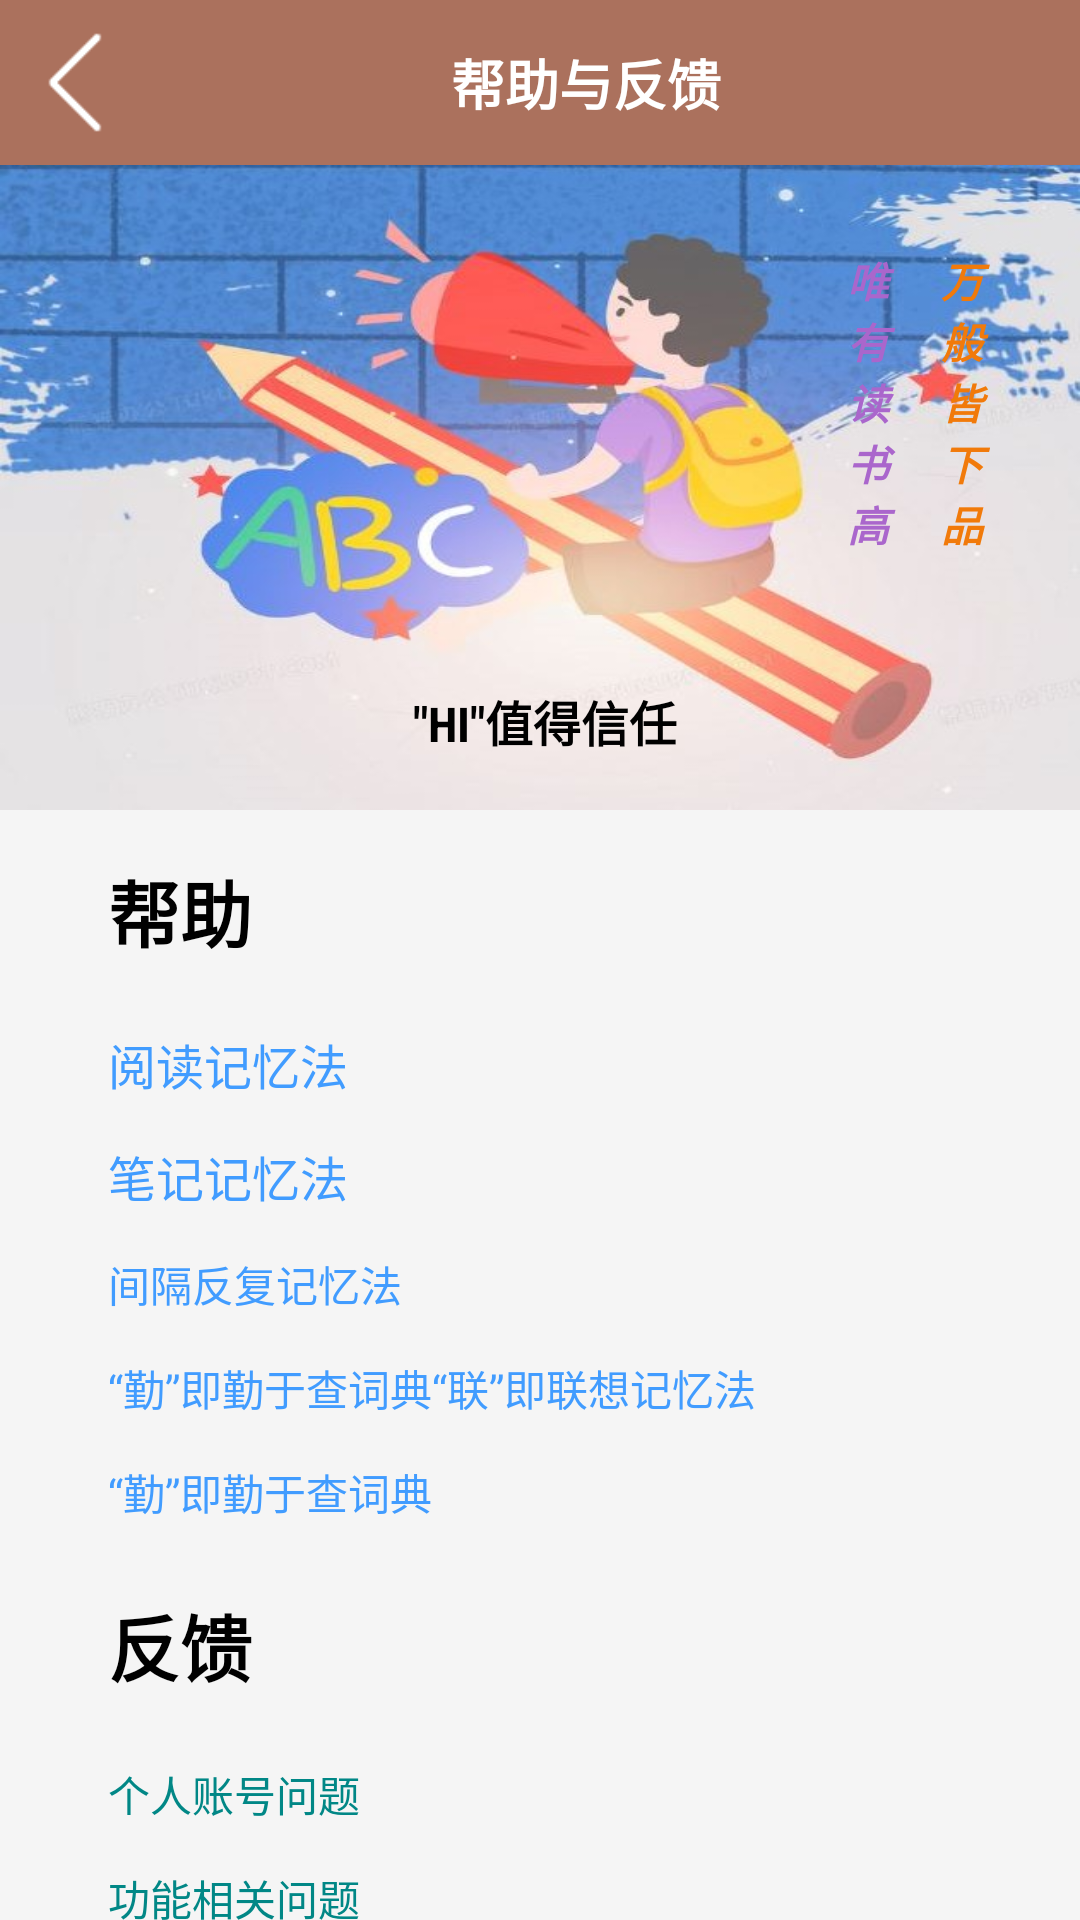

The Android layout XML behind this screen, and the referenced resources:
<!-- AndroidManifest.xml: application theme Theme.Hi -->
<!-- res/layout/fragment_help.xml -->
<?xml version="1.0" encoding="utf-8"?>
<androidx.constraintlayout.widget.ConstraintLayout xmlns:android="http://schemas.android.com/apk/res/android"
    xmlns:app="http://schemas.android.com/apk/res-auto"
    xmlns:tools="http://schemas.android.com/tools"
    android:layout_width="match_parent"
    android:layout_height="match_parent"
    android:background="#F5F5F5"
    tools:context=".ui.mypage.helpFragment">

    <RelativeLayout
        android:id="@+id/relativeLayout7"
        android:layout_width="0dp"
        android:layout_height="55dp"
        android:background="#AB715D"
        app:layout_constraintEnd_toEndOf="parent"
        app:layout_constraintStart_toStartOf="parent"
        app:layout_constraintTop_toTopOf="parent">

        <TextView
            android:id="@+id/txt_message"
            android:layout_width="wrap_content"
            android:layout_height="wrap_content"
            android:layout_alignParentTop="true"
            android:layout_alignParentEnd="true"
            android:layout_alignParentBottom="true"
            android:layout_toEndOf="@+id/img_help_back"
            android:gravity="center_horizontal|center_vertical"
            android:paddingRight="20dp"
            android:text="帮助与反馈"
            android:textColor="@color/white"
            android:textSize="18sp"
            android:textStyle="bold"
            tools:ignore="HardcodedText,RtlHardcoded,RtlSymmetry" />

        <ImageView
            android:id="@+id/img_help_back"
            android:layout_width="37dp"
            android:layout_height="37dp"
            android:layout_alignParentStart="true"
            android:layout_alignParentTop="true"
            android:layout_alignParentBottom="true"
            android:layout_marginStart="14dp"
            android:layout_marginTop="8dp"
            android:layout_marginBottom="8dp"
            android:clickable="true"
            android:src="@drawable/selector_backs"
            tools:ignore="ContentDescription,ImageContrastCheck,TouchTargetSizeCheck,SpeakableTextPresentCheck" />

    </RelativeLayout>

    <RelativeLayout
        android:id="@+id/relativeLayout13"
        android:layout_width="0dp"
        android:layout_height="215dp"
        android:background="@drawable/yunback"
        app:layout_constraintEnd_toEndOf="parent"
        app:layout_constraintHorizontal_bias="1.0"
        app:layout_constraintStart_toStartOf="parent"
        app:layout_constraintTop_toBottomOf="@+id/relativeLayout7">

        <TextView
            android:id="@+id/textView14"
            android:layout_width="wrap_content"
            android:layout_height="wrap_content"
            android:layout_alignParentStart="true"
            android:layout_alignParentEnd="true"
            android:layout_alignParentBottom="true"
            android:layout_marginStart="2dp"
            android:layout_marginEnd="-2dp"
            android:layout_marginBottom="18dp"
            android:fontFamily="sans-serif-condensed"
            android:gravity="center"
            android:text="&quot;HI&quot;值得信任"
            android:textColor="@color/black"
            android:textSize="16sp"
            android:textStyle="bold"
            tools:ignore="HardcodedText" />

        <TextView
            android:id="@+id/textView19"
            android:layout_width="wrap_content"
            android:layout_height="128dp"
            android:layout_alignParentTop="true"
            android:layout_alignParentEnd="true"
            android:layout_alignParentBottom="true"
            android:layout_marginTop="28dp"
            android:layout_marginEnd="30dp"
            android:layout_marginBottom="60dp"
            android:ems="1"
            android:text="万般皆下品"
            android:textColor="?android:attr/colorActivatedHighlight"
            android:textStyle="bold|italic"
            tools:ignore="HardcodedText,TextContrastCheck" />

        <TextView
            android:id="@+id/textView22"
            android:layout_width="wrap_content"
            android:layout_height="wrap_content"
            android:layout_alignParentTop="true"
            android:layout_alignParentBottom="true"
            android:layout_marginTop="28dp"
            android:layout_marginEnd="15dp"
            android:layout_marginBottom="60dp"
            android:layout_toStartOf="@+id/textView19"
            android:ems="1"
            android:text="唯有读书高"
            android:textColor="@android:color/holo_purple"
            android:textStyle="bold|italic"
            tools:ignore="HardcodedText,TextContrastCheck,TextContrastCheck" />
    </RelativeLayout>

    <androidx.constraintlayout.widget.ConstraintLayout
        android:id="@+id/constraintLayout"
        android:layout_width="0dp"
        android:layout_height="0dp"
        app:layout_constraintBottom_toBottomOf="parent"
        app:layout_constraintEnd_toEndOf="parent"
        app:layout_constraintStart_toStartOf="parent"
        app:layout_constraintTop_toBottomOf="@+id/relativeLayout13">

        <TextView
            android:id="@+id/textView16"
            android:layout_width="wrap_content"
            android:layout_height="wrap_content"
            android:layout_marginStart="36dp"
            android:layout_marginTop="16dp"
            android:text="帮助"
            android:textColor="@color/black"
            android:textSize="24sp"
            android:textStyle="bold"
            app:layout_constraintStart_toStartOf="parent"
            app:layout_constraintTop_toTopOf="parent"
            tools:ignore="HardcodedText" />

        <LinearLayout
            android:id="@+id/linearLayout4"
            android:layout_width="0dp"
            android:layout_height="wrap_content"
            android:layout_marginTop="15dp"
            android:orientation="vertical"
            app:layout_constraintEnd_toEndOf="parent"
            app:layout_constraintStart_toStartOf="parent"
            app:layout_constraintTop_toBottomOf="@+id/textView16">

            <TextView
                android:id="@+id/txt_help_read"
                android:layout_width="match_parent"
                android:layout_height="wrap_content"
                android:layout_marginLeft="36dp"
                android:layout_marginTop="7dp"
                android:layout_marginBottom="7dp"
                android:text="阅读记忆法"
                android:textColor="@drawable/selector_help"
                android:textSize="16sp"
                tools:ignore="HardcodedText,RtlHardcoded,TextContrastCheck" />

            <TextView
                android:id="@+id/txt_help_book"
                android:layout_width="match_parent"
                android:layout_height="wrap_content"
                android:layout_marginLeft="36dp"
                android:layout_marginTop="7dp"
                android:layout_marginBottom="7dp"
                android:text="笔记记忆法"
                android:textColor="@drawable/selector_help"
                android:textSize="16sp"
                tools:ignore="HardcodedText,RtlHardcoded,TextContrastCheck" />

            <TextView
                android:id="@+id/txt_help_jian"
                android:layout_width="match_parent"
                android:layout_height="wrap_content"
                android:layout_marginLeft="36dp"
                android:layout_marginTop="7dp"
                android:layout_marginBottom="7dp"
                android:text="间隔反复记忆法"
                android:textColor="@drawable/selector_help"
                tools:ignore="HardcodedText,RtlHardcoded,TextContrastCheck" />

            <TextView
                android:id="@+id/txt_help_lian"
                android:layout_width="match_parent"
                android:layout_height="wrap_content"
                android:layout_marginLeft="36dp"
                android:layout_marginTop="7dp"
                android:layout_marginBottom="7dp"
                android:text="“勤”即勤于查词典“联”即联想记忆法"
                android:textColor="@drawable/selector_help"
                tools:ignore="HardcodedText,RtlHardcoded,TextContrastCheck" />

            <TextView
                android:id="@+id/txt_help_qin"
                android:layout_width="match_parent"
                android:layout_height="wrap_content"
                android:layout_marginLeft="36dp"
                android:layout_marginTop="7dp"
                android:layout_marginBottom="7dp"
                android:text="“勤”即勤于查词典"
                android:textColor="@drawable/selector_help"
                tools:ignore="HardcodedText,RtlHardcoded,TextContrastCheck" />

        </LinearLayout>

        <TextView
            android:id="@+id/textView23"
            android:layout_width="wrap_content"
            android:layout_height="wrap_content"
            android:layout_marginStart="36dp"
            android:layout_marginTop="16dp"
            android:text="反馈"
            android:textColor="@color/black"
            android:textSize="24sp"
            android:textStyle="bold"
            app:layout_constraintStart_toStartOf="parent"
            app:layout_constraintTop_toBottomOf="@+id/linearLayout4"
            tools:ignore="HardcodedText,RtlHardcoded" />

        <LinearLayout
            android:id="@+id/linearLayout5"
            android:layout_width="0dp"
            android:layout_height="wrap_content"
            android:layout_marginTop="15dp"
            android:orientation="vertical"
            app:layout_constraintEnd_toEndOf="parent"
            app:layout_constraintStart_toStartOf="parent"
            app:layout_constraintTop_toBottomOf="@+id/textView23">

            <TextView
                android:id="@+id/txt_help_account"
                android:layout_width="match_parent"
                android:layout_height="wrap_content"
                android:layout_marginLeft="36dp"
                android:layout_marginTop="7dp"
                android:layout_marginBottom="7dp"
                android:text="个人账号问题"
                android:textColor="@drawable/selector_kui"
                tools:ignore="HardcodedText,RtlHardcoded,TextContrastCheck" />

            <TextView
                android:id="@+id/txt_help_gong"
                android:layout_width="match_parent"
                android:layout_height="wrap_content"
                android:layout_marginLeft="36dp"
                android:layout_marginTop="7dp"
                android:layout_marginBottom="7dp"
                android:text="功能相关问题"
                android:textColor="@drawable/selector_kui"
                tools:ignore="HardcodedText,RtlHardcoded,TextContrastCheck" />

            <TextView
                android:id="@+id/txt_help_learn"
                android:layout_width="match_parent"
                android:layout_height="wrap_content"
                android:layout_marginLeft="36dp"
                android:layout_marginTop="7dp"
                android:layout_marginBottom="7dp"
                android:text="学习相关问题"
                android:textColor="@drawable/selector_kui"
                tools:ignore="HardcodedText,RtlHardcoded,TextContrastCheck" />
        </LinearLayout>

    </androidx.constraintlayout.widget.ConstraintLayout>

</androidx.constraintlayout.widget.ConstraintLayout>
<!-- resources referenced by this layout -->
<resources>
  <color name="black">#FF000000</color>
  <color name="white">#FFFFFFFF</color>
  <!-- drawable selector_backs (drawable) -->
  <?xml version="1.0" encoding="utf-8"?>
  <selector xmlns:android="http://schemas.android.com/apk/res/android">
      <item android:state_pressed="false" android:drawable="@drawable/selector_back"/>
      <item android:state_pressed="true" android:drawable="@drawable/back1"/>
  </selector>
  <!-- drawable selector_help (drawable) -->
  <?xml version="1.0" encoding="utf-8"?>
  <selector xmlns:android="http://schemas.android.com/apk/res/android">
      <item android:state_pressed="false" android:color="@color/purple_500"/>
      <item android:state_pressed="true" android:color="#FF5000"/>
  </selector>
  <!-- drawable selector_kui (drawable) -->
  <?xml version="1.0" encoding="utf-8"?>
  <selector xmlns:android="http://schemas.android.com/apk/res/android">
      <item android:state_pressed="false" android:color="@color/teal_700"/>
      <item android:state_pressed="true" android:color="#FF5000"/>
  </selector>
  <!-- drawable yunback: jpg bitmap (drawable, 81191 bytes) -->
  <style name="Theme.Hi" parent="Theme.AppCompat.Light.NoActionBar">
          
          <item name="colorPrimary">@color/purple_500</item>
          <item name="colorPrimaryVariant">@color/purple_700</item>
          <item name="colorOnPrimary">@color/white</item>
          
          <item name="colorSecondary">@color/teal_200</item>
          <item name="colorSecondaryVariant">@color/teal_700</item>
          <item name="colorOnSecondary">@color/black</item>
          
          <item name="android:statusBarColor">?attr/colorPrimaryVariant</item>
          
  
          <item name="windowActionBar">false</item>
          <item name="windowNoTitle">true</item>
      </style>
  <!-- drawable selector_back: png bitmap (drawable-v24, 541 bytes) -->
  <!-- drawable back1: png bitmap (drawable, 575 bytes) -->
  <color name="purple_500">#419CFF</color>
  <color name="teal_700">#FF018786</color>
  <color name="purple_700">#FF3700B3</color>
  <color name="teal_200">#FF03DAC5</color>
</resources>
